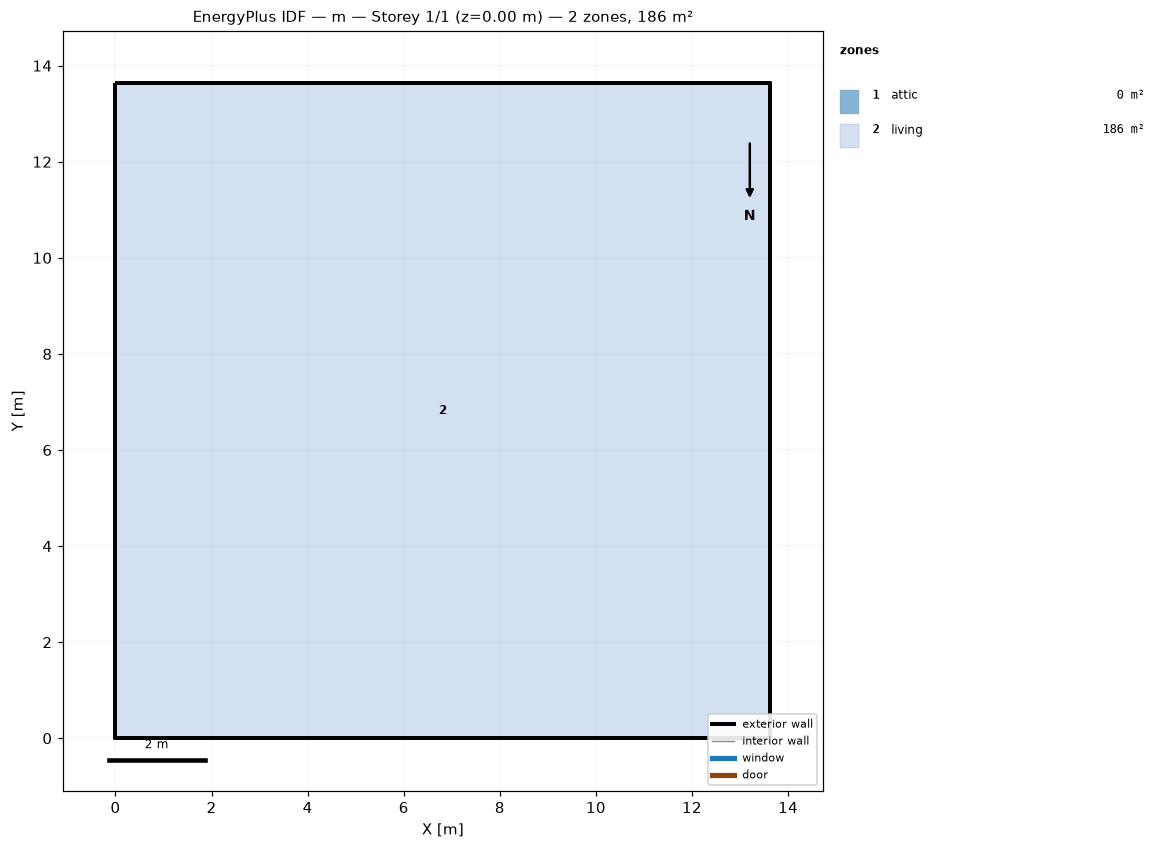
=== STOREY PLAN SPEC (per zone: floor XY polygon, exterior-wall plan segments, windows/doors) ===
zone 1: attic  (0.0 m²)
  exterior wall: (13.63, 0.00) – (13.63, 13.63) – (13.63, 6.82)  [20.4 m]
  exterior wall: (0.00, 13.63) – (0.00, 0.00) – (0.00, 6.82)  [20.4 m]
zone 2: living  (185.8 m²)
  floor: (0.00, 0.00) (0.00, 13.63) (13.63, 13.63) (13.63, 0.00)
  exterior wall: (0.00, 0.00) – (13.63, 0.00)  [13.6 m]
  exterior wall: (13.63, 0.00) – (13.63, 13.63)  [13.6 m]
  exterior wall: (13.63, 13.63) – (0.00, 13.63)  [13.6 m]
  exterior wall: (0.00, 13.63) – (0.00, 0.00)  [13.6 m]

=== DERIVED (storey summary) ===
Building: m
Storey: 1 of 1  (floor level z = 0.00 m)
Storey gross floor area: 185.8 m²
Zones on this storey: 2
  - attic: floor 0.0 m²; exterior wall 40.9 m (18.7 m²); WWR 0.0%
  - living: floor 185.8 m²; exterior wall 54.5 m (149.6 m²); WWR 0.0%
Zone adjacency: (none detected)